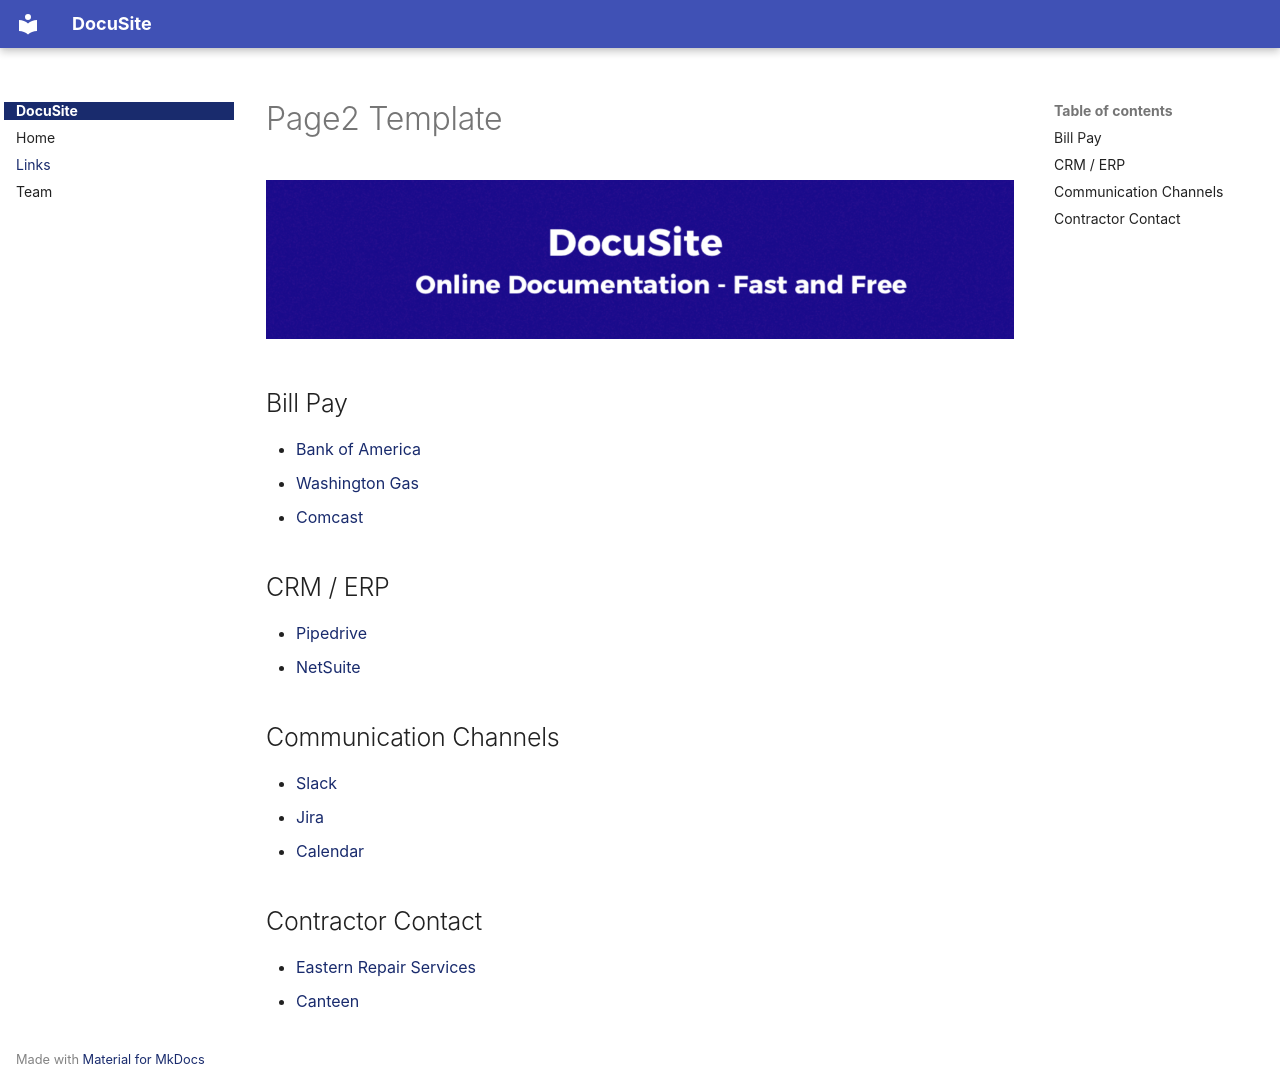

repository: Garrett96/docusite · page: page2/index.html · generator: mkdocs

---
title: Page2 
---

# Page2 Template

![banner](/img/small-banner.jpg)

## Bill Pay

* [Bank of America](https://www.bankofamerica.com)
* [Washington Gas](https://www.washingtongas.com/my-account/account-services-support/manage-your-account)
* [Comcast](https://www.washingtongas.com/my-account/account-services-support/manage-your-account)

## CRM / ERP

* [Pipedrive](https://www.pipedrive.com)
* [NetSuite](https://www.netsuite.com/portal/home.shtml)

## Communication Channels

* [Slack](https://www.netsuite.com/portal/home.shtml)
* [Jira](https://www.atlassian.com/software/jira)
* [Calendar](https://workspace.google.com/intl/en-US/products/calendar/)

## Contractor Contact

* [Eastern Repair Services](http://example.com)
* [Canteen](https://www.canteen.com/catering/)
